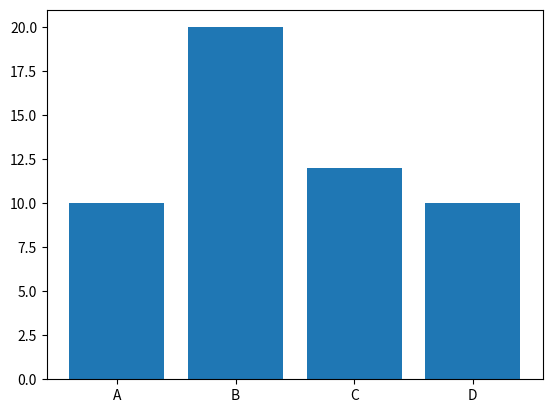

This chart was generated by the following Python code:
# Copy this code into your own repl. Click the navigation bar in the top left corner and go to My Repl.
# Click the New Repl on the left, create the repl, and paste the code. Or put into another IDE.

# Today we will be finishing our data analysis by utilizing data visualization.
# The question we are trying to answer is likely asked by someone who has no connection
# to computer science, so giving them an array and explaining it to them is impractical

# Thus, we turn the data into a visual that is easy to read and understand, such as a chart or graph

# Certain graphs are better than others, so we will be using a bar graph so it can be easy to read and compare.

# Here is an example of how to create a simple bar graph

import matplotlib.pyplot as plt
import pandas as pd

# create data
df = pd.DataFrame([['A', 10, 20, 10, 30], ['B', 20, 25, 15, 25], ['C', 12, 15, 19, 6],
				['D', 10, 29, 13, 19]],
				columns=['Team', 'Round 1', 'Round 2', 'Round 3', 'Round 4'])
# view data
print(df)

x = df["Team"]      # labels for x axis
y = df['Round 1']   # Corresponding y-values for the lables
plt.bar(x, y)
plt.show()

#---------------------------------------------------------

# Now try with the last top 10 data frame we created last meeting. Make the y value total sales
# I converted the last data frame to a list I can copy and paste with print(topTen.to_numpy().tolist())
# Here is the result: [['Nintendo', 1786.5599999999981, 816.8700000000001, 418.7400000000002, 455.4199999999995], ['Electronic Arts', 1110.3199999999915, 595.069999999998, 371.2699999999965, 14.039999999999958], ['Activision', 727.4599999999983, 429.6999999999991, 215.53000000000037, 6.539999999999987], ['Sony Computer Entertainment', 607.4999999999989, 265.2199999999993, 187.72000000000017, 74.10000000000004], ['Ubisoft', 474.71999999999935, 253.43000000000043, 163.31999999999968, 7.499999999999993], ['Take-Two Interactive', 399.5399999999996, 220.4900000000005, 118.14000000000017, 5.829999999999992], ['THQ', 340.7699999999994, 208.7700000000004, 94.73000000000019, 5.009999999999998], ['Konami Digital Entertainment', 283.639999999998, 92.15999999999998, 69.6900000000002, 91.3], ['Sega', 272.98999999999927, 109.39999999999996, 82.00000000000013, 57.030000000000015], ['Namco Bandai Games', 254.0900000000008, 69.5200000000001, 42.63000000000004, 127.07000000000008]]
topTen = pd.DataFrame([['Nintendo', 1786.5599999999981, 816.8700000000001, 418.7400000000002, 455.4199999999995], ['Electronic Arts', 1110.3199999999915, 595.069999999998, 371.2699999999965, 14.039999999999958], ['Activision', 727.4599999999983, 429.6999999999991, 215.53000000000037, 6.539999999999987], ['Sony Computer Entertainment', 607.4999999999989, 265.2199999999993, 187.72000000000017, 74.10000000000004], ['Ubisoft', 474.71999999999935, 253.43000000000043, 163.31999999999968, 7.499999999999993], ['Take-Two Interactive', 399.5399999999996, 220.4900000000005, 118.14000000000017, 5.829999999999992], ['THQ', 340.7699999999994, 208.7700000000004, 94.73000000000019, 5.009999999999998], ['Konami Digital Entertainment', 283.639999999998, 92.15999999999998, 69.6900000000002, 91.3], ['Sega', 272.98999999999927, 109.39999999999996, 82.00000000000013, 57.030000000000015], ['Namco Bandai Games', 254.0900000000008, 69.5200000000001, 42.63000000000004, 127.07000000000008]], columns = ["Publisher", "Total Sales", "North American Sales", "European Sales", "Japan Sales"])
print(topTen)



#------------------------

# We can also make a grouped bar graph with multiple sub plots like: https://chartio.com/assets/602df8/tutorials/charts/grouped-bar-charts/4dfa611bb816aa179112fb5a362e3feb52f1901781c5fc14f9c8e55e6d45aefd/grouped-bar-options-4.png
# That way we could plot the total, NA, EU, and Japan sales all next to each other.
# However, this is a bit complex and difficult for me to explain as data visualization is new to me.
# Here is what I got to...
